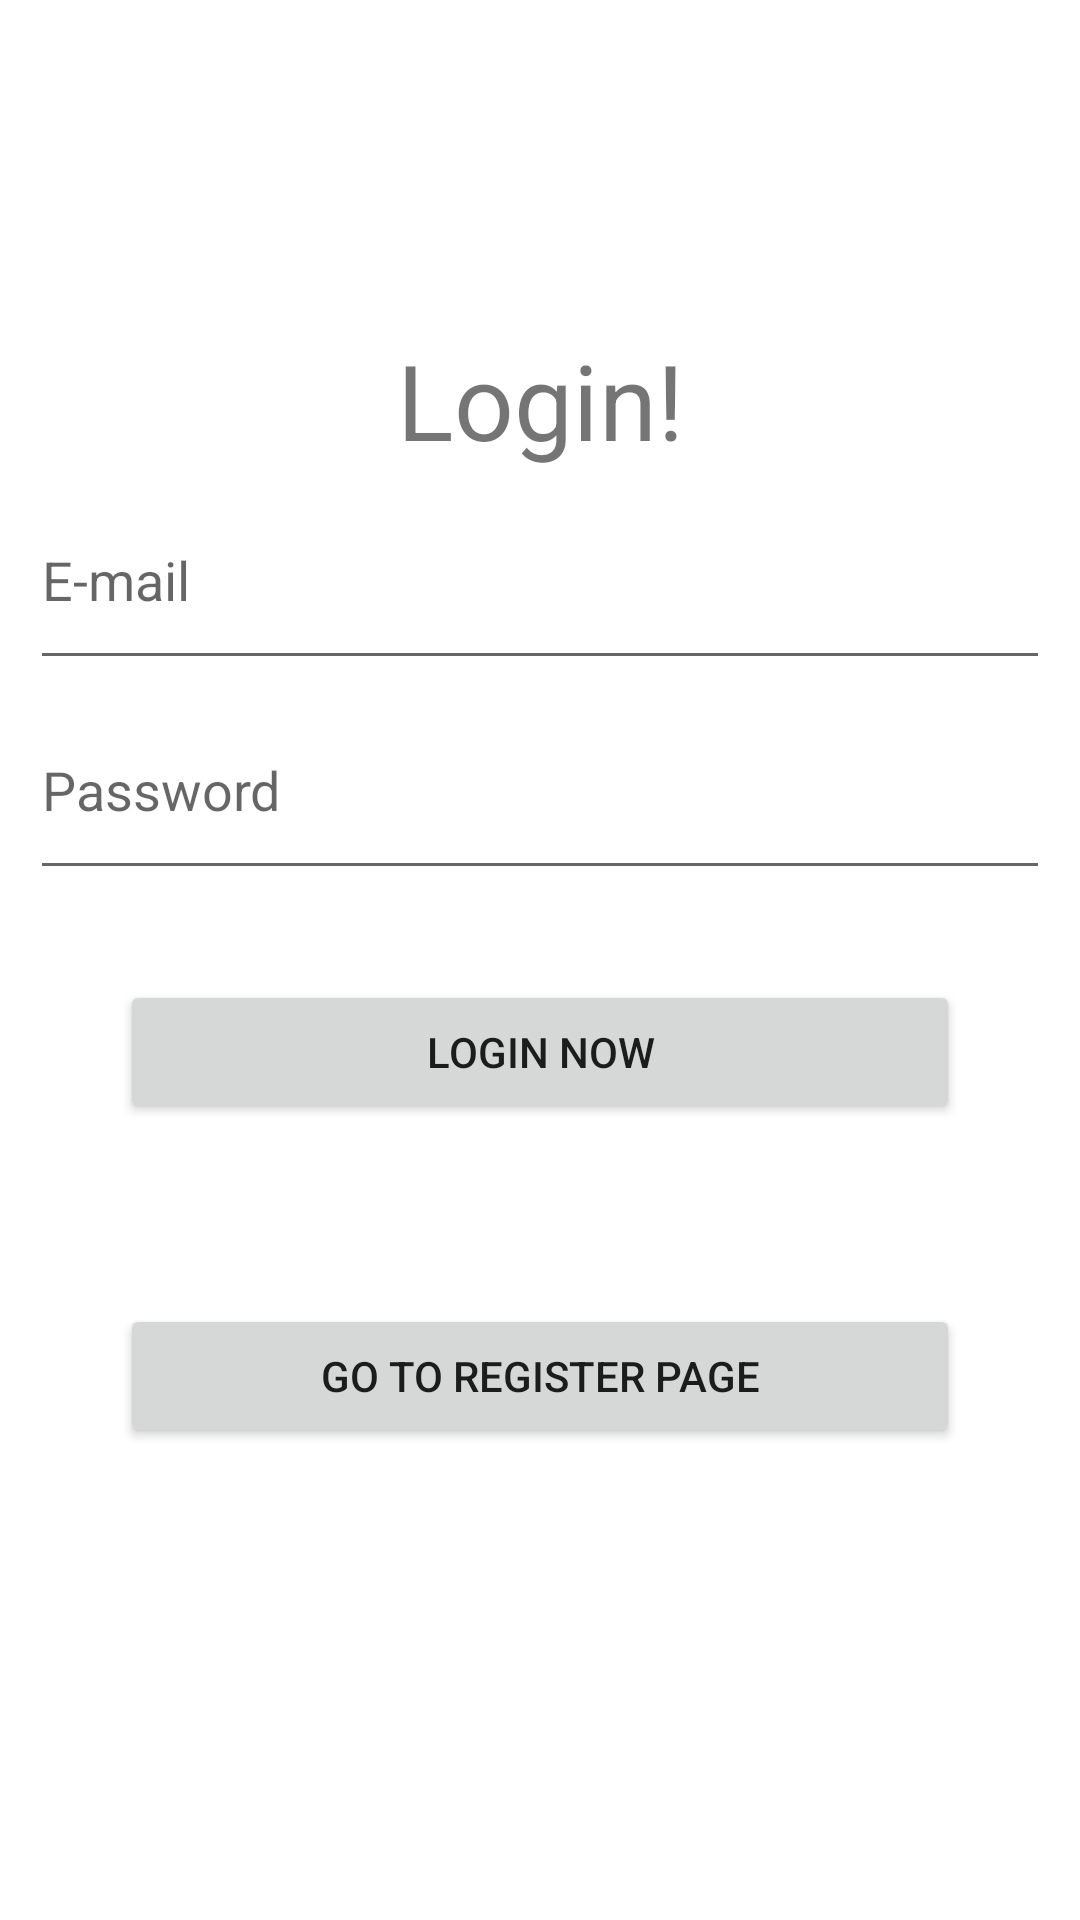

Produce the Android XML layout that renders to this screen, including the resource entries it uses.
<!-- AndroidManifest.xml: application theme Theme.T020_FireBaseAuthentication -->
<!-- res/layout/activity_login.xml -->
<?xml version="1.0" encoding="utf-8"?>
<LinearLayout
    xmlns:android="http://schemas.android.com/apk/res/android"
    xmlns:app="http://schemas.android.com/apk/res-auto"
    xmlns:tools="http://schemas.android.com/tools"
    android:layout_width="match_parent"
    android:layout_height="match_parent"
    android:orientation="vertical"
    android:padding="10dp"
    tools:context=".LoginActivity">

    <TextView
        android:layout_width="match_parent"
        android:layout_height="wrap_content"
        android:text="Login!"
        android:textSize="35dp"
        android:layout_marginTop="100dp"
        android:gravity="center"/>

    <EditText
        android:id="@+id/email1"
        android:layout_width="match_parent"
        android:layout_height="70dp"
        android:inputType="text"
        android:hint="E-mail"/>

    <EditText
        android:id="@+id/password1"
        android:layout_width="match_parent"
        android:layout_height="70dp"
        android:hint="Password"
        android:inputType="textPassword"/>

    <Button
        android:id="@+id/btnlogin1"
        android:layout_width="match_parent"
        android:layout_height="wrap_content"
        android:layout_margin="30dp"
        android:text="Login Now"/>

    <Button
        android:id="@+id/btnregister1"
        android:layout_width="match_parent"
        android:layout_height="wrap_content"
        android:layout_margin="30dp"
        android:text="Go to Register Page"/>

</LinearLayout>
<!-- resources referenced by this layout -->
<resources>
  <style name="Theme.T020_FireBaseAuthentication" parent="Theme.MaterialComponents.DayNight.DarkActionBar">
          
          <item name="colorPrimary">@color/purple_500</item>
          <item name="colorPrimaryVariant">@color/purple_700</item>
          <item name="colorOnPrimary">@color/white</item>
          
          <item name="colorSecondary">@color/teal_200</item>
          <item name="colorSecondaryVariant">@color/teal_700</item>
          <item name="colorOnSecondary">@color/black</item>
          
          <item name="android:statusBarColor" tools:targetApi="l">?attr/colorPrimaryVariant</item>
          
      </style>
  <!-- not gathered from this repository: default colours our renderer supplied (Android Studio template values) -->
  <color name="purple_500">#FF6200EE</color>
  <color name="purple_700">#FF3700B3</color>
  <color name="teal_200">#FF03DAC5</color>
  <color name="teal_700">#FF018786</color>
  <color name="black">#FF000000</color>
  <color name="white">#FFFFFFFF</color>
</resources>
